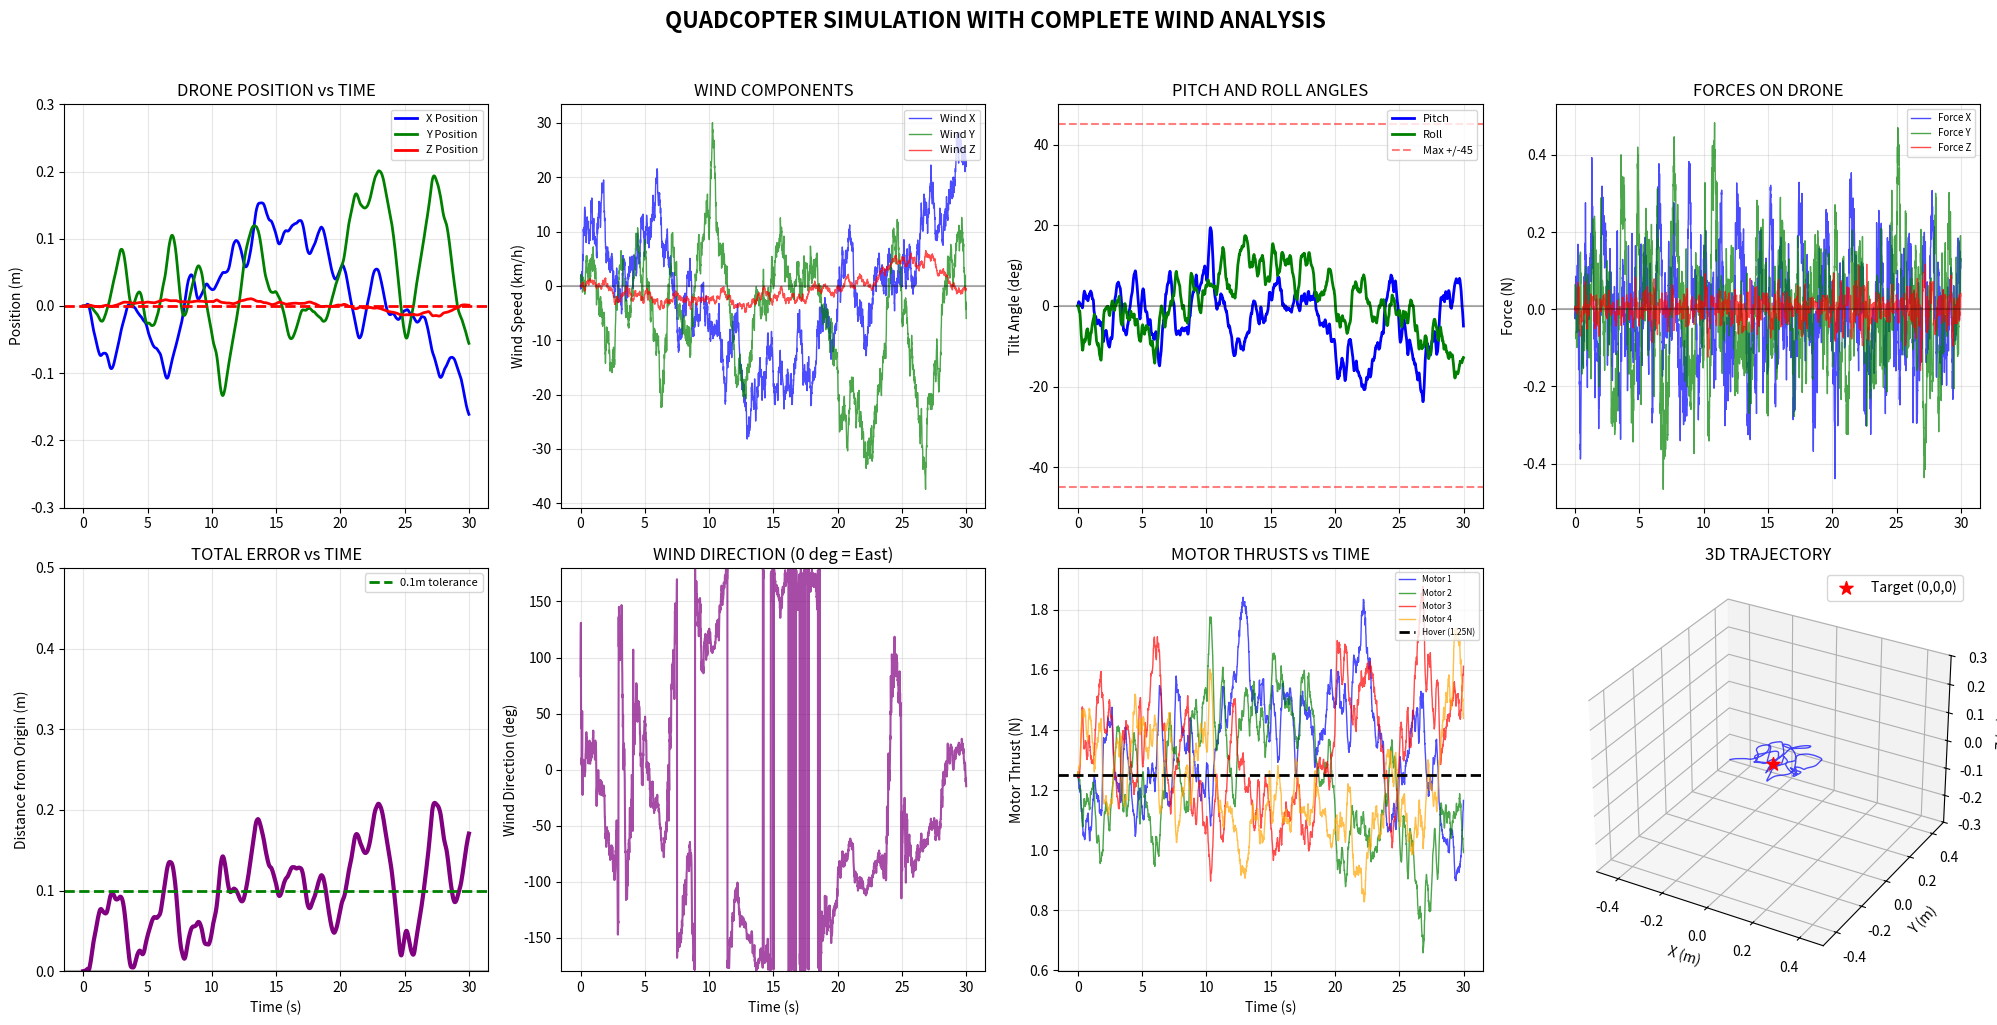

This figure's Python source:
import numpy as np
import matplotlib.pyplot as plt
import time

print("=" * 80)
print("QUADCOPTER SIMULATION - COMPLETE WITH WIND PLOTS")
print("=" * 80)

# ========== OU WIND GENERATOR ==========
class OUWindGenerator:
    def __init__(self, dt=0.01):
        #dt is the time step in seconds
        self.dt = dt
        self.wind = np.zeros(3)
        self.wind_history = []
        
    def update(self):
        #Numerical parameters of the OU process
        theta = 0.15 #mean reversion rate
        sigma_h = 2.78 #standard deviation of noise in horizontal direction
        sigma_v = 0.56 #standard deviation of noise in vertical direction

        #Long term vertical and horizontal average wind speeds are 0 because the drone is centered about the origin
        mu_h = 0
        mu_v = 0
        
        #Calculate OU process with randomized values
        self.wind[0] += theta * (mu_h - self.wind[0]) * self.dt + \
                       sigma_h * np.sqrt(self.dt) * np.random.randn()
        self.wind[1] += theta * (mu_h - self.wind[1]) * self.dt + \
                       sigma_h * np.sqrt(self.dt) * np.random.randn()
        self.wind[2] += theta * (mu_v - self.wind[2]) * self.dt + \
                       sigma_v * np.sqrt(self.dt) * np.random.randn()
        
        self.wind_history.append(self.wind.copy())
        return self.wind

# ========== QUADCOPTER ==========
class Quadcopter:
    def __init__(self, dt=0.01):
        # Physical properties
        self.mass = 0.51                     # mass of the quadcopter (kg)
        self.weight = 5.0                    # gravitational force mg (N)

        self.dt = dt                         # simulation timestep (s)

        # State vector: [x, y, z, vx, vy, vz, pitch, roll]
        self.state = np.zeros(8)

        # Motor thrust limits
        self.max_thrust = 2.5           # maximum thrust a motor can output
        self.hover_thrust = self.weight / 4  # thrust needed per motor to hover
        self.motor_thrusts = np.array([self.hover_thrust] * 4)

        # Position controller gains (PD + integral on z)
        self.kp_pos = np.array([8.0, 8.0, 20.0])   # proportional gains (x,y,z)
        self.kd_pos = np.array([4.0, 4.0, 10.0])   # derivative gains (x,y,z)
        self.ki_z = 0.5                            # integral gain for altitude
        self.integral_z = 0                        # accumulated z-error

        # Logging history
        self.positions = []
        self.angles = []
        self.motor_history = []
        self.forces = []

    def update(self, wind):
        # Extract position, velocity, pitch, and roll
        pos = self.state[0:3]
        vel = self.state[3:6]
        pitch = self.state[6]
        roll = self.state[7]

        # Position error (reference point is (0,0,0))
        error = -pos

        # Compute acceleration
        desired_acc = self.kp_pos * error + self.kd_pos * (-vel)

        # Integral control altitude (z-axis), because wind is assumed to predominantly in the x and y directions
        self.integral_z += error[2] * self.dt
        self.integral_z = np.clip(self.integral_z, -1, 1)
        desired_acc[2] += self.ki_z * self.integral_z

        # Convert acceleration into required forces
        total_force_needed = self.mass * desired_acc

        # Force of gravity
        total_force_needed[2] += self.weight

        # Add wind disturbance compensation
        total_force_needed += -wind * 0.3

        # Magnitude of needed thrust 
        thrust_mag_needed = np.linalg.norm(total_force_needed)

        # Calculate desired pitch and roll based on force direction
        if thrust_mag_needed > 0.01:
            thrust_dir = total_force_needed / thrust_mag_needed

            # Horizontal thrust components determine pitch and roll
            fx_ratio = np.clip(thrust_dir[0], -0.9, 0.9)
            fy_ratio = np.clip(thrust_dir[1], -0.9, 0.9)

            desired_pitch = np.arcsin(fx_ratio)
            desired_roll = -np.arcsin(fy_ratio)
        else:
            # If no force required, the angles of pitch and roll are 0
            desired_pitch = 0
            desired_roll = 0
            thrust_mag_needed = self.weight

        # Limit pitch and roll angles to ±45°
        max_angle = np.radians(45)
        desired_pitch = np.clip(desired_pitch, -max_angle, max_angle)
        desired_roll = np.clip(desired_roll, -max_angle, max_angle)

        # First-order angle response (simulates inertia + motor lag)
        angle_tau = 0.08
        self.state[6] += (desired_pitch - pitch) * self.dt / angle_tau
        self.state[7] += (desired_roll - roll) * self.dt / angle_tau

        # Update angles after dynamics
        pitch = self.state[6]
        roll = self.state[7]

        # Compute thrust for 4 motors
        base_thrust = thrust_mag_needed / 4
        pitch_adj = pitch 
        roll_adj = roll 

        # Combined thrust from all 4 motors
        self.motor_thrusts = np.array([
            base_thrust - roll_adj + pitch_adj,   # Front-left
            base_thrust + roll_adj + pitch_adj,   # Front-right
            base_thrust - roll_adj - pitch_adj,   # Back-left
            base_thrust + roll_adj - pitch_adj    # Back-right
        ])

        # Prevent motors from going to zero
        self.motor_thrusts = np.maximum(self.motor_thrusts, 0.1)

        # Compute thrust forces
        total_thrust = np.sum(self.motor_thrusts)
        thrust_x = np.sin(pitch) * total_thrust
        thrust_y = -np.sin(roll) * total_thrust
        thrust_z = np.cos(pitch) * np.cos(roll) * total_thrust
        thrust_force = np.array([thrust_x, thrust_y, thrust_z])

        # Parameters for drag force
        drag_coeff = 0.2
        drag_force = -drag_coeff * (vel - wind)

        # Gravity 
        gravity_force = np.array([0, 0, -self.weight])

        # Net force
        total_force = thrust_force + drag_force + gravity_force

        # F = ma 
        acceleration = total_force / self.mass

        # Update velocity with acceleration
        self.state[3:6] += acceleration * self.dt

        # Update position
        self.state[0:3] += self.state[3:6] * self.dt

        # Limit position to within ±10 m
        self.state[0:3] = np.clip(self.state[0:3], -10, 10)

        # Log changes in position and forces
        self.positions.append(pos.copy())
        self.angles.append([pitch, roll])
        self.motor_history.append(self.motor_thrusts.copy())
        self.forces.append(total_force.copy())

        return self.state
    
# ========== MAIN SIMULATION ==========
def main():
    dt = 0.01
    duration = 30 #Total simulation time in seconds
    time_array = np.arange(0, duration, dt)
    
    wind_gen = OUWindGenerator(dt)
    drone = Quadcopter(dt)
    
    print("\nQUADCOPTER SPECS:")
    print(f"  Weight: {drone.weight:.2f}N")
    print(f"  Max thrust: {4*drone.max_thrust:.0f}N ({4*drone.max_thrust/drone.weight:.0f}x weight)")
    print(f"  Wind: +/-10 km/h horizontal, +/-2-3 km/h vertical")
    print("\nStarting simulation...")
    
    max_deviation = 0
    start_time = time.time()
    

    for i, t in enumerate(time_array):
        wind = wind_gen.update() #Generate wind vector
        state = drone.update(wind) #Update drone forces with new wind vector
        
        pos = state[0:3] #Drone position
        deviation = np.linalg.norm(pos) #Drone distance from origin
        max_deviation = max(max_deviation, deviation)
        
        #Print drone position every 500 iterations
        if i % 500 == 0:
            pitch_deg = np.degrees(state[6])
            roll_deg = np.degrees(state[7])
            print(f"Time: {t:5.1f}s | Pos: [{pos[0]:6.3f}, {pos[1]:6.3f}, {pos[2]:6.3f}] | "
                  f"Tilt: [{roll_deg:5.1f}, {pitch_deg:5.1f}] deg | Dist: {deviation:5.3f}m")
    
    print(f"\nSimulation complete in {time.time() - start_time:.1f} seconds!")
    print(f"Maximum deviation from origin: {max_deviation:.3f}m")
    
    plot_results(drone, time_array, wind_gen)

def plot_results(drone, time_array, wind_gen):
    positions = np.array(drone.positions)
    angles = np.degrees(np.array(drone.angles))
    motors = np.array(drone.motor_history)
    forces = np.array(drone.forces)
    
    wind_history = np.array(wind_gen.wind_history)
    wind_kmh = wind_history * 3.6
    
    # Create figure with 2x4 grid
    fig = plt.figure(figsize=(20, 10))
    
    # 1. POSITION PLOT (Top Left)
    ax1 = plt.subplot(2, 4, 1)
    ax1.plot(time_array, positions[:, 0], 'b-', linewidth=2, label='X Position')
    ax1.plot(time_array, positions[:, 1], 'g-', linewidth=2, label='Y Position')
    ax1.plot(time_array, positions[:, 2], 'r-', linewidth=2, label='Z Position')
    ax1.axhline(y=0, color='r', linestyle='--', linewidth=2)
    ax1.set_ylabel('Position (m)')
    ax1.set_title('DRONE POSITION vs TIME')
    ax1.grid(True, alpha=0.3)
    ax1.legend(loc='upper right', fontsize=8)
    ax1.set_ylim([-0.3, 0.3])
    
    # 2. WIND COMPONENTS (Top Center-Left)
    ax2 = plt.subplot(2, 4, 2)
    ax2.plot(time_array, wind_kmh[:, 0], 'b-', alpha=0.7, linewidth=1, label='Wind X')
    ax2.plot(time_array, wind_kmh[:, 1], 'g-', alpha=0.7, linewidth=1, label='Wind Y')
    ax2.plot(time_array, wind_kmh[:, 2], 'r-', alpha=0.7, linewidth=1, label='Wind Z')
    ax2.axhline(y=0, color='k', linestyle='-', alpha=0.3)
    ax2.set_ylabel('Wind Speed (km/h)')
    ax2.set_title('WIND COMPONENTS')
    ax2.grid(True, alpha=0.3)
    ax2.legend(loc='upper right', fontsize=8)
    
    # 3. TILT ANGLES (Top Center-Right)
    ax3 = plt.subplot(2, 4, 3)
    ax3.plot(time_array, angles[:, 1], 'b-', linewidth=2, label='Pitch')
    ax3.plot(time_array, angles[:, 0], 'g-', linewidth=2, label='Roll')
    ax3.axhline(y=0, color='k', alpha=0.3)
    ax3.axhline(y=45, color='r', linestyle='--', alpha=0.5, label='Max +/-45')
    ax3.axhline(y=-45, color='r', linestyle='--', alpha=0.5)
    ax3.set_ylabel('Tilt Angle (deg)')
    ax3.set_title('PITCH AND ROLL ANGLES')
    ax3.grid(True, alpha=0.3)
    ax3.legend(loc='upper right', fontsize=8)
    ax3.set_ylim([-50, 50])
    
    # 4. FORCES (Top Right)
    ax4 = plt.subplot(2, 4, 4)
    ax4.plot(time_array, forces[:, 0], 'b-', alpha=0.7, linewidth=1, label='Force X')
    ax4.plot(time_array, forces[:, 1], 'g-', alpha=0.7, linewidth=1, label='Force Y')
    ax4.plot(time_array, forces[:, 2], 'r-', alpha=0.7, linewidth=1, label='Force Z')
    ax4.axhline(y=0, color='k', alpha=0.3)
    ax4.set_ylabel('Force (N)')
    ax4.set_title('FORCES ON DRONE')
    ax4.grid(True, alpha=0.3)
    ax4.legend(loc='upper right', fontsize=7)
    
    # 5. DISTANCE FROM ORIGIN (Bottom Left)
    distance = np.sqrt(positions[:, 0]**2 + positions[:, 1]**2 + positions[:, 2]**2)
    ax5 = plt.subplot(2, 4, 5)
    ax5.plot(time_array, distance, 'purple', linewidth=3)
    ax5.axhline(y=0, color='k', alpha=0.3)
    ax5.axhline(y=0.1, color='g', linestyle='--', linewidth=2, label='0.1m tolerance')
    ax5.set_xlabel('Time (s)')
    ax5.set_ylabel('Distance from Origin (m)')
    ax5.set_title('TOTAL ERROR vs TIME')
    ax5.grid(True, alpha=0.3)
    ax5.legend(loc='upper right', fontsize=8)
    ax5.set_ylim([0, 0.5])
    
    # 6. WIND DIRECTION (Bottom Center-Left)
    ax6 = plt.subplot(2, 4, 6)
    wind_direction = np.degrees(np.arctan2(wind_kmh[:, 1], wind_kmh[:, 0]))
    ax6.plot(time_array, wind_direction, 'purple', linewidth=1.5, alpha=0.7)
    ax6.set_xlabel('Time (s)')
    ax6.set_ylabel('Wind Direction (deg)')
    ax6.set_title('WIND DIRECTION (0 deg = East)')
    ax6.grid(True, alpha=0.3)
    ax6.set_ylim([-180, 180])
    
    # 7. MOTOR THRUSTS (Bottom Center-Right)
    ax7 = plt.subplot(2, 4, 7)
    ax7.plot(time_array, motors[:, 0], 'b-', alpha=0.7, linewidth=1, label='Motor 1')
    ax7.plot(time_array, motors[:, 1], 'g-', alpha=0.7, linewidth=1, label='Motor 2')
    ax7.plot(time_array, motors[:, 2], 'r-', alpha=0.7, linewidth=1, label='Motor 3')
    ax7.plot(time_array, motors[:, 3], 'orange', alpha=0.7, linewidth=1, label='Motor 4')
    ax7.axhline(y=drone.hover_thrust, color='k', linestyle='--', linewidth=2, 
                label=f'Hover ({drone.hover_thrust:.2f}N)')
    ax7.set_xlabel('Time (s)')
    ax7.set_ylabel('Motor Thrust (N)')
    ax7.set_title('MOTOR THRUSTS vs TIME')
    ax7.grid(True, alpha=0.3)
    ax7.legend(loc='upper right', fontsize=6)
    
    # 8. 3D TRAJECTORY (Bottom Right)
    ax8 = plt.subplot(2, 4, 8, projection='3d')
    ax8.plot(positions[:, 0], positions[:, 1], positions[:, 2], 
             'b-', alpha=0.7, linewidth=1)
    ax8.scatter(0, 0, 0, c='red', s=100, marker='*', label='Target (0,0,0)')
    ax8.set_xlabel('X (m)')
    ax8.set_ylabel('Y (m)')
    ax8.set_zlabel('Z (m)')
    ax8.set_title('3D TRAJECTORY')
    ax8.legend()
    ax8.grid(True, alpha=0.3)
    ax8.set_xlim([-0.5, 0.5])
    ax8.set_ylim([-0.5, 0.5])
    ax8.set_zlim([-0.3, 0.3])
    
    plt.suptitle('QUADCOPTER SIMULATION WITH COMPLETE WIND ANALYSIS', 
                fontsize=16, fontweight='bold', y=1.02)
    plt.tight_layout()
    plt.show()
    
    # ========== WIND STATISTICS ==========
    print("\n" + "=" * 80)
    print("WIND STATISTICS")
    print("=" * 80)
    
    print(f"\nWind Speeds (km/h):")
    print(f"  X-direction: Mean = {np.mean(wind_kmh[:, 0]):.1f}, Std = {np.std(wind_kmh[:, 0]):.1f}, Max = {np.max(np.abs(wind_kmh[:, 0])):.1f}")
    print(f"  Y-direction: Mean = {np.mean(wind_kmh[:, 1]):.1f}, Std = {np.std(wind_kmh[:, 1]):.1f}, Max = {np.max(np.abs(wind_kmh[:, 1])):.1f}")
    print(f"  Z-direction: Mean = {np.mean(wind_kmh[:, 2]):.1f}, Std = {np.std(wind_kmh[:, 2]):.1f}, Max = {np.max(np.abs(wind_kmh[:, 2])):.1f}")
    
    horizontal_wind = np.sqrt(wind_kmh[:, 0]**2 + wind_kmh[:, 1]**2)
    print(f"\nHorizontal Wind Magnitude:")
    print(f"  Mean: {np.mean(horizontal_wind):.1f} km/h")
    print(f"  Max: {np.max(horizontal_wind):.1f} km/h")
    
    # ========== PERFORMANCE ANALYSIS ==========
    print("\n" + "=" * 80)
    print("PERFORMANCE ANALYSIS")
    print("=" * 80)
    
    final_pos = positions[-1]
    final_dist = np.linalg.norm(final_pos)
    avg_dist = np.mean(distance)
    max_dist = np.max(distance)
    
    print(f"\nFinal Position: [{final_pos[0]:.4f}, {final_pos[1]:.4f}, {final_pos[2]:.4f}] m")
    print(f"Final Distance from Origin: {final_dist:.4f} m")
    print(f"Average Distance: {avg_dist:.4f} m")
    print(f"Maximum Distance: {max_dist:.4f} m")
    
    success_x = abs(final_pos[0]) < 0.1
    success_y = abs(final_pos[1]) < 0.1
    success_z = abs(final_pos[2]) < 0.1
    
    print(f"\nAxis Performance:")
    print(f"  X-axis: {'PASS' if success_x else 'FAIL'} Final: {final_pos[0]:.3f}m (target: 0m)")
    print(f"  Y-axis: {'PASS' if success_y else 'FAIL'} Final: {final_pos[1]:.3f}m (target: 0m)")
    print(f"  Z-axis: {'PASS' if success_z else 'FAIL'} Final: {final_pos[2]:.3f}m (target: 0m)")
    
    if success_x and success_y and success_z:
        print("\nSUCCESS! All axes maintain origin despite wind!")
    else:
        print("\nSome axes need improvement")
    
    print(f"\nMaximum Wind Encountered: {np.max(horizontal_wind):.1f} km/h")
    print(f"Drone Thrust/Weight Ratio: {4*drone.max_thrust/drone.weight:.0f}:1")

if __name__ == "__main__":
    main()